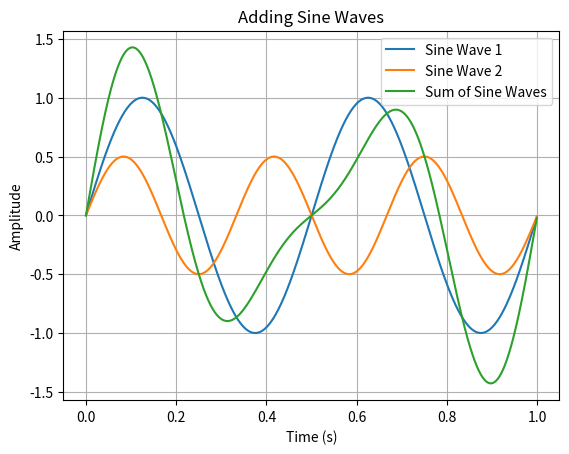

This chart was generated by the following Python code:
import numpy as np
import matplotlib.pyplot as plt

# Define the parameters for the first sine wave
amplitude1 = 1
frequency1 = 2  # in Hz

# Define the parameters for the second sine wave
amplitude2 = 0.5
frequency2 = 3  # in Hz

# Define the common parameters
duration = 1  # in seconds
sampling_rate = 1000  # in samples per second

# Generate the time vector
t = np.arange(0, duration, 1 / sampling_rate)

# Generate the sine waves
sin_wave1 = amplitude1 * np.sin(2 * np.pi * frequency1 * t)
sin_wave2 = amplitude2 * np.sin(2 * np.pi * frequency2 * t)

# Add the sine waves together
sum_wave = sin_wave1 + sin_wave2

# Plot the individual sine waves and their sum
plt.plot(t, sin_wave1, label='Sine Wave 1')
plt.plot(t, sin_wave2, label='Sine Wave 2')
plt.plot(t, sum_wave, label='Sum of Sine Waves')
plt.xlabel('Time (s)')
plt.ylabel('Amplitude')
plt.title('Adding Sine Waves')
plt.legend()
plt.grid(True)
plt.show()

